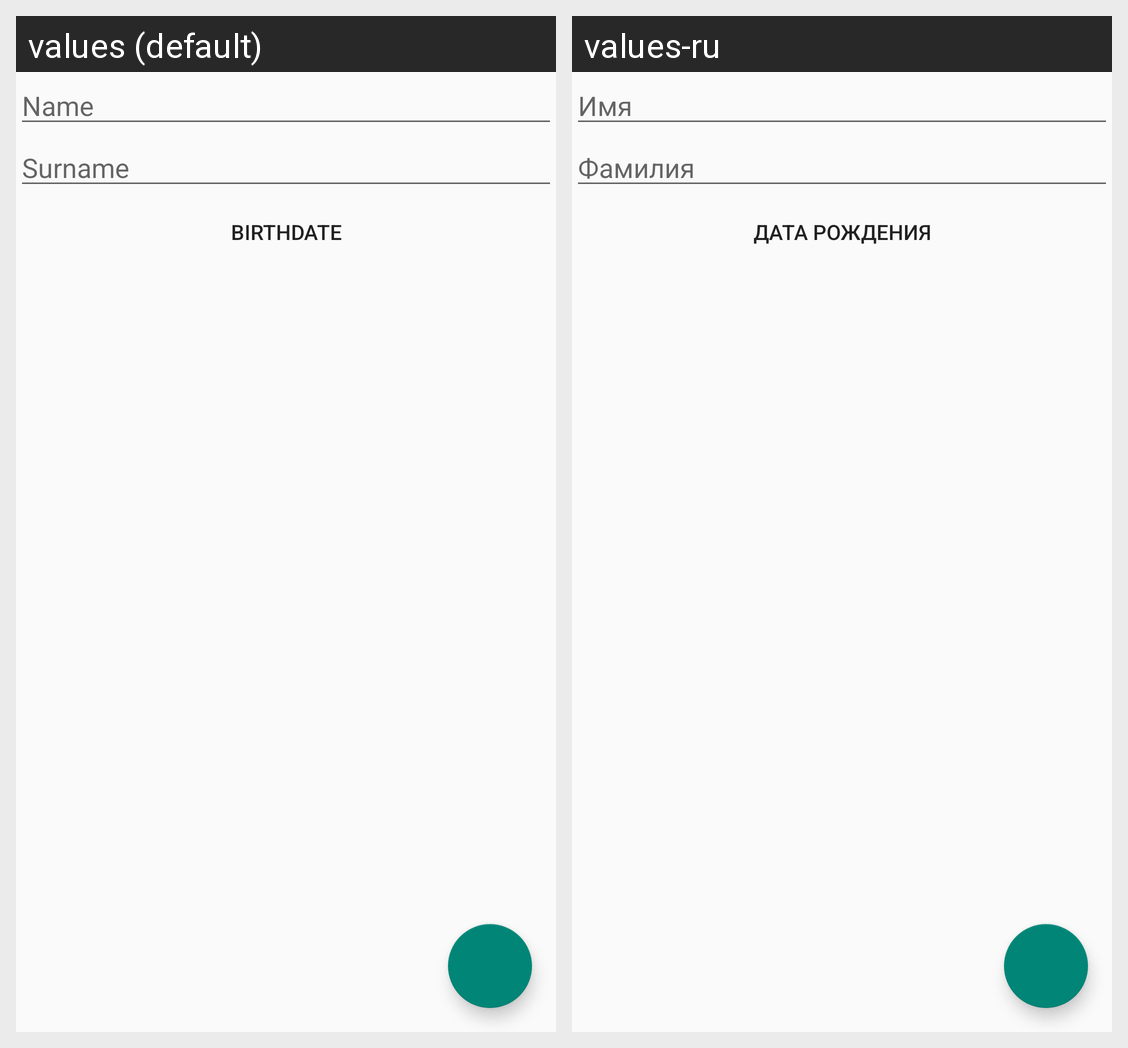

For this localized Android screen grid, give each drawn string resource with its value in every locale shown.
Android screen res/layout/fragment_main.xml rendered under 2 locales, left to right: values (default), values-ru. Device: Nexus 5 (rendered at 1080×1920; each locale shown at half size, 540×960, under a caption strip naming it); theme AppTheme.
Strings drawn on this screen, with the default value and each locale's value (text and hints the layout hard-codes, and strings that could not be matched under every locale, appear in the picture but are not listed):

hint_name
  values: Name
  values-ru: Имя

hint_surname
  values: Surname
  values-ru: Фамилия

hint_birth
  values: Birthdate
  values-ru: Дата рождения
